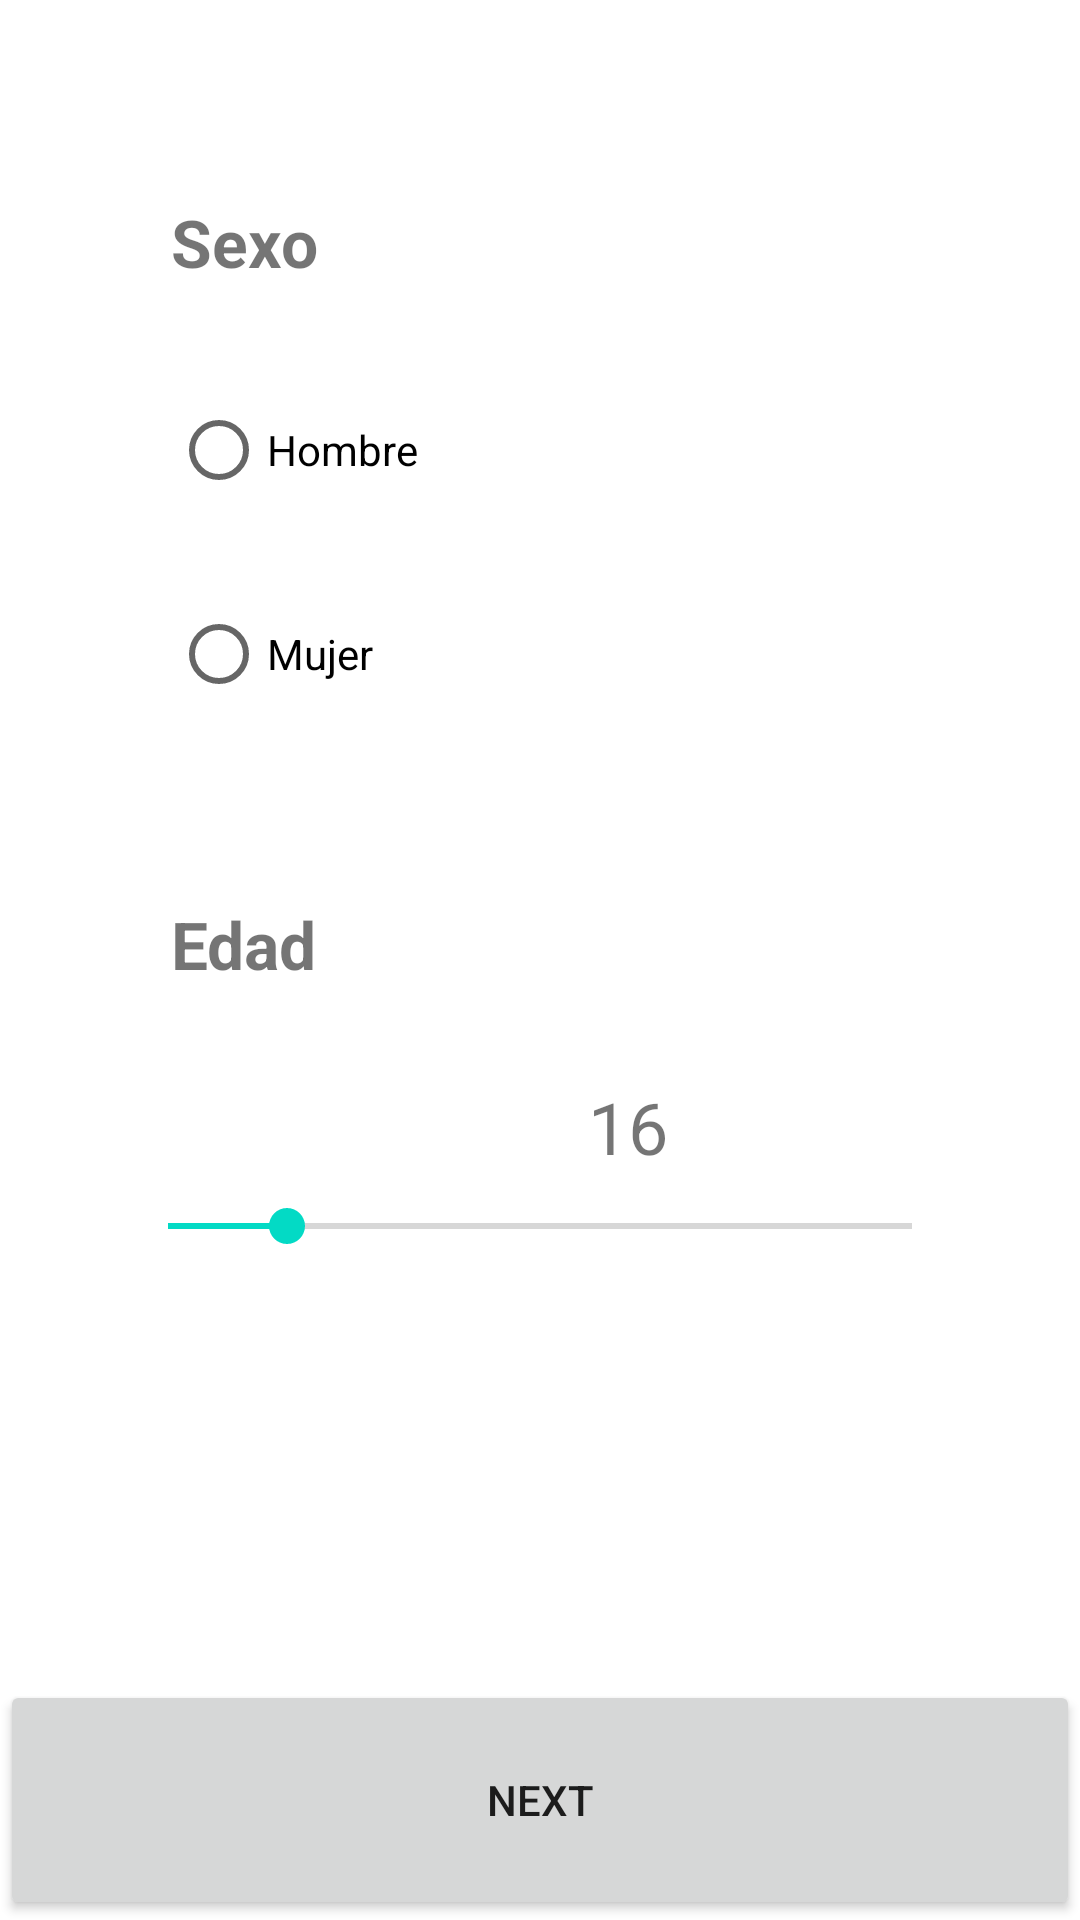

This screen was rendered from an Android layout file. Write that file and the resources it references.
<!-- AndroidManifest.xml: application theme Theme.MyFormularioLadis -->
<!-- res/layout/activity_2.xml -->
<?xml version="1.0" encoding="utf-8"?>
<androidx.constraintlayout.widget.ConstraintLayout xmlns:android="http://schemas.android.com/apk/res/android"
    xmlns:app="http://schemas.android.com/apk/res-auto"
    xmlns:tools="http://schemas.android.com/tools"
    android:layout_width="match_parent"
    android:layout_height="match_parent"
    tools:context=".Activity2">

    <RadioGroup
        android:id="@+id/radioGroup"
        android:layout_width="wrap_content"
        android:layout_height="wrap_content"
        android:layout_marginTop="30dp"
        app:layout_constraintStart_toStartOf="parent"
        app:layout_constraintTop_toTopOf="@+id/textView2">

        <RadioButton
            android:id="@+id/radioButtonMan"
            android:layout_width="wrap_content"
            android:layout_height="wrap_content"
            android:layout_marginStart="57dp"
            android:layout_marginLeft="57dp"
            android:layout_marginTop="30dp"
            android:text="Hombre" />

        <RadioButton
            android:id="@+id/radioButtonWoman"
            android:layout_width="wrap_content"
            android:layout_height="wrap_content"
            android:layout_marginStart="57dp"
            android:layout_marginLeft="57dp"
            android:layout_marginTop="20dp"
            android:text="Mujer" />

    </RadioGroup>

    <TextView
        android:id="@+id/textView2"
        android:layout_width="wrap_content"
        android:layout_height="wrap_content"
        android:layout_marginStart="57dp"
        android:layout_marginLeft="57dp"
        android:layout_marginTop="66dp"
        android:text="Sexo"
        android:textSize="22sp"
        android:textStyle="bold"
        app:layout_constraintStart_toStartOf="parent"
        app:layout_constraintTop_toTopOf="parent" />

    <SeekBar
        android:id="@+id/seekBarAge"
        android:layout_width="match_parent"
        android:layout_height="wrap_content"
        android:layout_marginStart="40dp"
        android:layout_marginLeft="40dp"
        android:layout_marginTop="8dp"
        android:layout_marginEnd="40dp"
        android:layout_marginRight="40dp"
        android:progress="16"
        app:layout_constraintEnd_toEndOf="parent"
        app:layout_constraintHorizontal_bias="0.0"
        app:layout_constraintStart_toStartOf="parent"
        app:layout_constraintTop_toBottomOf="@+id/textViewSeekBar" />

    <TextView
        android:id="@+id/textView3"
        android:layout_width="wrap_content"
        android:layout_height="wrap_content"
        android:layout_marginStart="57dp"
        android:layout_marginLeft="57dp"
        android:layout_marginTop="300dp"
        android:text="Edad"
        android:textSize="22sp"
        android:textStyle="bold"
        app:layout_constraintStart_toStartOf="parent"
        app:layout_constraintTop_toTopOf="parent" />

    <TextView
        android:id="@+id/textViewSeekBar"
        android:layout_width="wrap_content"
        android:layout_height="wrap_content"
        android:layout_marginStart="196dp"
        android:layout_marginLeft="196dp"
        android:layout_marginTop="30dp"
        android:text="16"
        android:textSize="24sp"
        app:layout_constraintStart_toStartOf="parent"
        app:layout_constraintTop_toBottomOf="@+id/textView3" />

    <Button
        android:id="@+id/buttonNext"
        android:layout_width="match_parent"
        android:layout_height="80dp"
        android:text="Next"
        app:layout_constraintBottom_toBottomOf="parent"
        app:layout_constraintEnd_toEndOf="parent"
        app:layout_constraintStart_toStartOf="parent" />
</androidx.constraintlayout.widget.ConstraintLayout>
<!-- resources referenced by this layout -->
<resources>
  <style name="Theme.MyFormularioLadis" parent="Theme.MaterialComponents.DayNight.DarkActionBar">
          
          <item name="colorPrimary">@color/purple_500</item>
          <item name="colorPrimaryVariant">@color/purple_700</item>
          <item name="colorOnPrimary">@color/white</item>
          
          <item name="colorSecondary">@color/teal_200</item>
          <item name="colorSecondaryVariant">@color/teal_700</item>
          <item name="colorOnSecondary">@color/black</item>
          
          <item name="android:statusBarColor">?attr/colorPrimaryVariant</item>
          
      </style>
  <!-- not gathered from this repository: default colours our renderer supplied (Android Studio template values) -->
  <color name="purple_500">#FF6200EE</color>
  <color name="purple_700">#FF3700B3</color>
  <color name="teal_200">#FF03DAC5</color>
  <color name="teal_700">#FF018786</color>
  <color name="black">#FF000000</color>
  <color name="white">#FFFFFFFF</color>
</resources>
